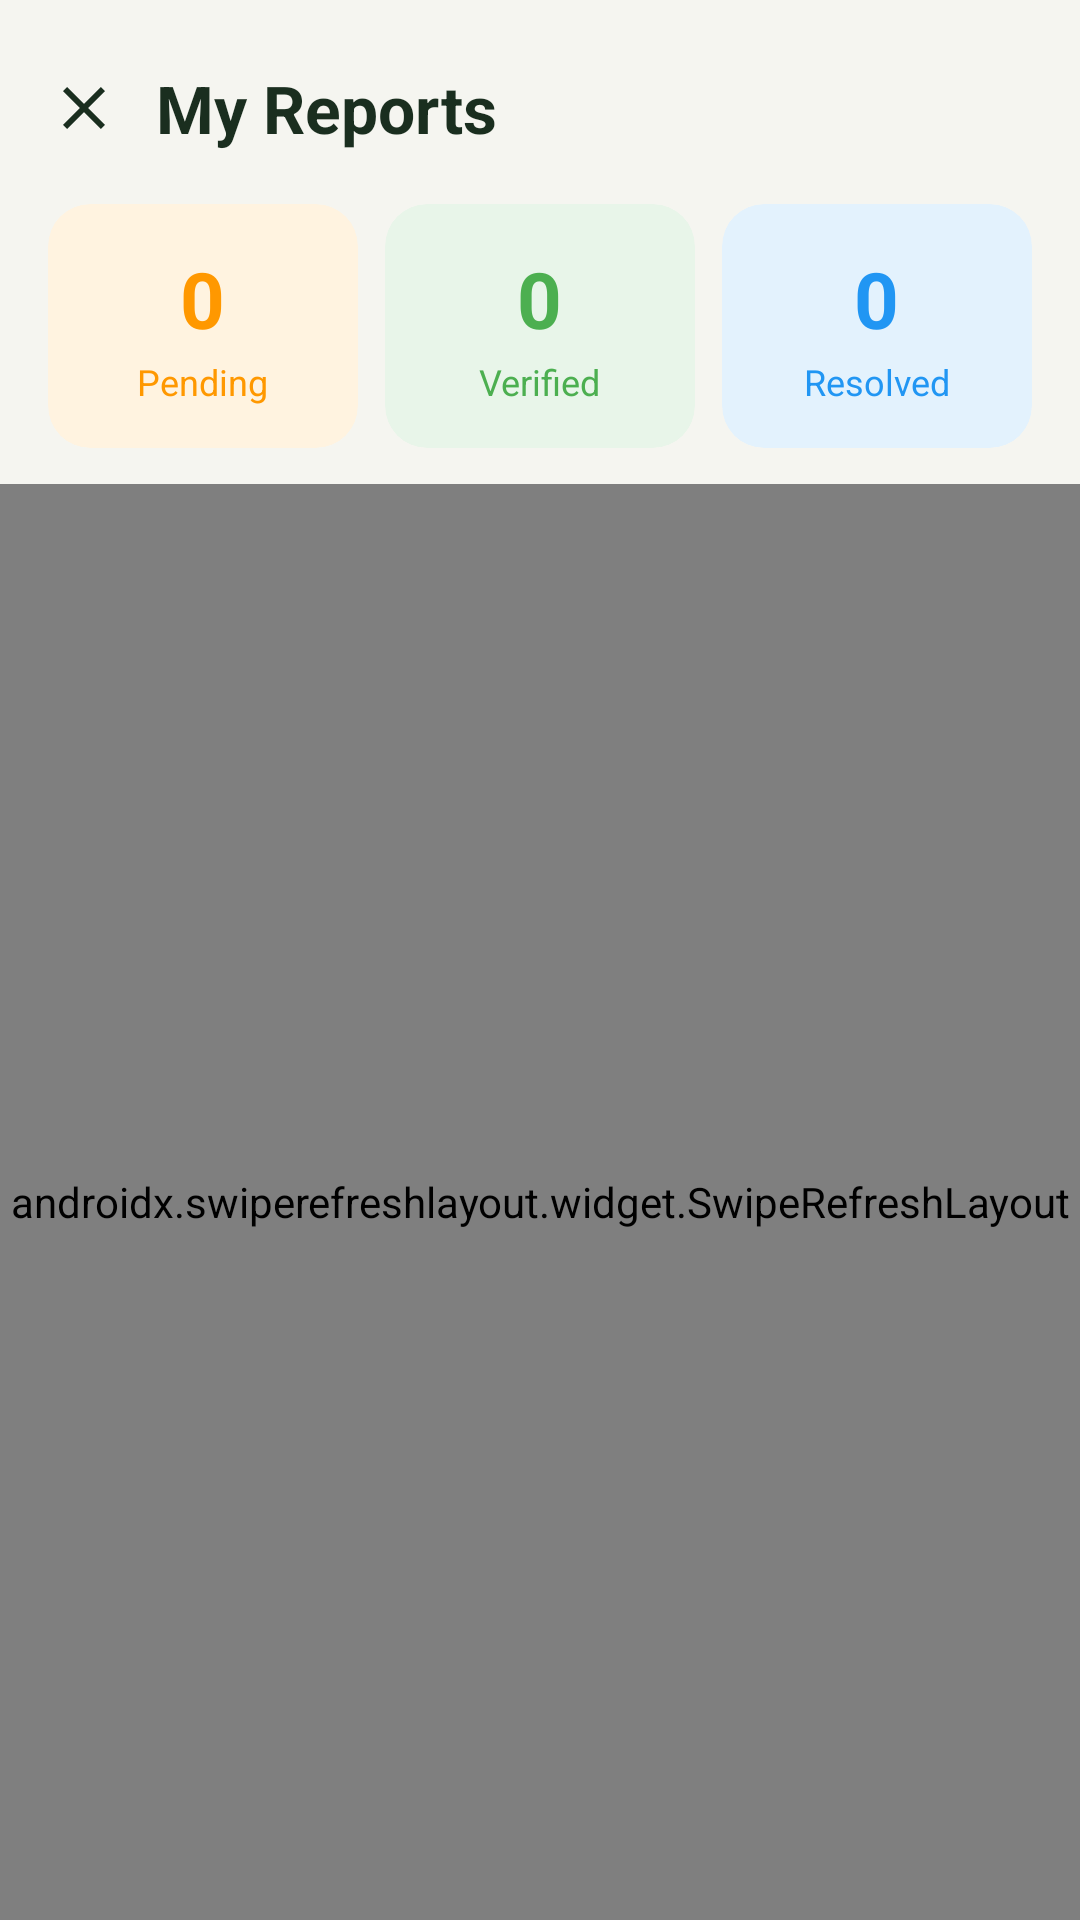

Reconstruct the res/layout file that produces this screen, plus the resources it refers to.
<!-- AndroidManifest.xml: application theme Theme.EcoMapApp -->
<!-- res/layout/fragment_my_reports.xml -->
<?xml version="1.0" encoding="utf-8"?>
<androidx.constraintlayout.widget.ConstraintLayout
    xmlns:android="http://schemas.android.com/apk/res/android"
    xmlns:app="http://schemas.android.com/apk/res-auto"
    android:layout_width="match_parent"
    android:layout_height="match_parent"
    android:background="@color/eco_cream_bg">

    
    <LinearLayout
        android:id="@+id/header_row"
        android:layout_width="0dp"
        android:layout_height="wrap_content"
        android:gravity="center_vertical"
        android:orientation="horizontal"
        android:paddingStart="8dp"
        android:paddingTop="16dp"
        android:paddingEnd="16dp"
        android:paddingBottom="8dp"
        app:layout_constraintEnd_toEndOf="parent"
        app:layout_constraintStart_toStartOf="parent"
        app:layout_constraintTop_toTopOf="parent">

        <ImageButton
            android:id="@+id/btn_back"
            android:layout_width="40dp"
            android:layout_height="40dp"
            android:background="?attr/selectableItemBackgroundBorderless"
            android:contentDescription="Back"
            android:scaleType="centerInside"
            android:src="@drawable/ic_close"
            android:tint="@color/eco_text_dark" />

        <TextView
            android:layout_width="wrap_content"
            android:layout_height="wrap_content"
            android:layout_marginStart="4dp"
            android:text="@string/my_reports_title"
            android:textColor="@color/eco_text_dark"
            android:textSize="22sp"
            android:textStyle="bold" />

    </LinearLayout>

    
    <LinearLayout
        android:id="@+id/stats_row"
        android:layout_width="0dp"
        android:layout_height="wrap_content"
        android:layout_marginStart="16dp"
        android:layout_marginTop="4dp"
        android:layout_marginEnd="16dp"
        android:orientation="horizontal"
        android:weightSum="3"
        app:layout_constraintEnd_toEndOf="parent"
        app:layout_constraintStart_toStartOf="parent"
        app:layout_constraintTop_toBottomOf="@+id/header_row">

        
        <androidx.cardview.widget.CardView
            android:layout_width="0dp"
            android:layout_height="wrap_content"
            android:layout_marginEnd="6dp"
            android:layout_weight="1"
            app:cardBackgroundColor="#FFF3E0"
            app:cardCornerRadius="14dp"
            app:cardElevation="0dp">

            <LinearLayout
                android:layout_width="match_parent"
                android:layout_height="wrap_content"
                android:gravity="center"
                android:orientation="vertical"
                android:paddingTop="14dp"
                android:paddingBottom="14dp">

                <TextView
                    android:id="@+id/tv_pending_count"
                    android:layout_width="wrap_content"
                    android:layout_height="wrap_content"
                    android:text="0"
                    android:textColor="@color/eco_status_pending"
                    android:textSize="26sp"
                    android:textStyle="bold" />

                <TextView
                    android:layout_width="wrap_content"
                    android:layout_height="wrap_content"
                    android:layout_marginTop="2dp"
                    android:text="@string/stat_pending"
                    android:textColor="@color/eco_status_pending"
                    android:textSize="12sp" />

            </LinearLayout>
        </androidx.cardview.widget.CardView>

        
        <androidx.cardview.widget.CardView
            android:layout_width="0dp"
            android:layout_height="wrap_content"
            android:layout_marginStart="3dp"
            android:layout_marginEnd="3dp"
            android:layout_weight="1"
            app:cardBackgroundColor="#E8F5E9"
            app:cardCornerRadius="14dp"
            app:cardElevation="0dp">

            <LinearLayout
                android:layout_width="match_parent"
                android:layout_height="wrap_content"
                android:gravity="center"
                android:orientation="vertical"
                android:paddingTop="14dp"
                android:paddingBottom="14dp">

                <TextView
                    android:id="@+id/tv_verified_count"
                    android:layout_width="wrap_content"
                    android:layout_height="wrap_content"
                    android:text="0"
                    android:textColor="@color/eco_status_verified"
                    android:textSize="26sp"
                    android:textStyle="bold" />

                <TextView
                    android:layout_width="wrap_content"
                    android:layout_height="wrap_content"
                    android:layout_marginTop="2dp"
                    android:text="@string/stat_verified"
                    android:textColor="@color/eco_status_verified"
                    android:textSize="12sp" />

            </LinearLayout>
        </androidx.cardview.widget.CardView>

        
        <androidx.cardview.widget.CardView
            android:layout_width="0dp"
            android:layout_height="wrap_content"
            android:layout_marginStart="6dp"
            android:layout_weight="1"
            app:cardBackgroundColor="#E3F2FD"
            app:cardCornerRadius="14dp"
            app:cardElevation="0dp">

            <LinearLayout
                android:layout_width="match_parent"
                android:layout_height="wrap_content"
                android:gravity="center"
                android:orientation="vertical"
                android:paddingTop="14dp"
                android:paddingBottom="14dp">

                <TextView
                    android:id="@+id/tv_resolved_count"
                    android:layout_width="wrap_content"
                    android:layout_height="wrap_content"
                    android:text="0"
                    android:textColor="@color/eco_status_resolved"
                    android:textSize="26sp"
                    android:textStyle="bold" />

                <TextView
                    android:layout_width="wrap_content"
                    android:layout_height="wrap_content"
                    android:layout_marginTop="2dp"
                    android:text="@string/stat_resolved"
                    android:textColor="@color/eco_status_resolved"
                    android:textSize="12sp" />

            </LinearLayout>
        </androidx.cardview.widget.CardView>

    </LinearLayout>

    
    <androidx.swiperefreshlayout.widget.SwipeRefreshLayout
        android:id="@+id/swipe_refresh"
        android:layout_width="0dp"
        android:layout_height="0dp"
        android:layout_marginTop="12dp"
        app:layout_constraintBottom_toBottomOf="parent"
        app:layout_constraintEnd_toEndOf="parent"
        app:layout_constraintStart_toStartOf="parent"
        app:layout_constraintTop_toBottomOf="@+id/stats_row">

        <androidx.recyclerview.widget.RecyclerView
            android:id="@+id/recycler_view"
            android:layout_width="match_parent"
            android:layout_height="match_parent"
            android:clipToPadding="false"
            android:paddingTop="8dp"
            android:paddingBottom="16dp" />

    </androidx.swiperefreshlayout.widget.SwipeRefreshLayout>

    
    <ProgressBar
        android:id="@+id/progress_bar"
        android:layout_width="48dp"
        android:layout_height="48dp"
        android:indeterminateTint="@color/eco_dark_green"
        android:visibility="gone"
        app:layout_constraintBottom_toBottomOf="parent"
        app:layout_constraintEnd_toEndOf="parent"
        app:layout_constraintStart_toStartOf="parent"
        app:layout_constraintTop_toTopOf="parent" />

</androidx.constraintlayout.widget.ConstraintLayout>
<!-- resources referenced by this layout -->
<resources>
  <color name="eco_cream_bg">#F5F5F0</color>
  <color name="eco_dark_green">#1A3C2E</color>
  <color name="eco_status_pending">#FF9800</color>
  <color name="eco_status_resolved">#2196F3</color>
  <color name="eco_status_verified">#4CAF50</color>
  <color name="eco_text_dark">#1A2E1F</color>
  <!-- drawable ic_close (drawable) -->
  <?xml version="1.0" encoding="utf-8"?>
  <vector xmlns:android="http://schemas.android.com/apk/res/android"
      android:width="24dp"
      android:height="24dp"
      android:viewportWidth="24"
      android:viewportHeight="24">
      <path
          android:fillColor="#1A2E1F"
          android:pathData="M19,6.41L17.59,5 12,10.59 6.41,5 5,6.41 10.59,12 5,17.59 6.41,19 12,13.41 17.59,19 19,17.59 13.41,12z" />
  </vector>
  <string name="my_reports_title">My Reports</string>
  <string name="stat_pending">Pending</string>
  <string name="stat_resolved">Resolved</string>
  <string name="stat_verified">Verified</string>
  <style name="Theme.EcoMapApp" parent="Base.Theme.EcoMapApp" />
  <style name="Base.Theme.EcoMapApp" parent="Theme.Material3.DayNight.NoActionBar">
      </style>
</resources>
